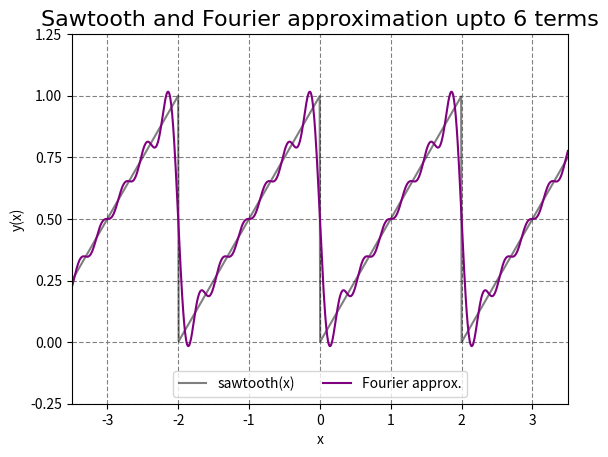

Here is the Python script that generated this plot:
# -*- coding: utf-8 -*-
"""
PHYS20161 Week 8 quiz Intro to matplotlib PRACTICE

This code is setup to produce a plot of Fourier Series of a sawtooth wave.
http://mathworld.wolfram.com/SawtoothWave.html
http://mathworld.wolfram.com/FourierSeriesSawtoothWave.html

Select the correct options on BlackBoard to produce the plot displayed.

[redacted]

"""

import matplotlib.pyplot as plt
import numpy as np

# Constants

NUMBER_OF_TERMS = 6  # number of terms in fourier series
PERIOD = 2


def sawtooth(x_variable, period_variable, amplitude=1):
    """
    Outputs a sawtooth that that starts at origin,
    with period and amplitude as given.

    x_variable (float)
    period_variable (float)
    amplitude(float) [default =1]
    """

    return (amplitude * (x_variable / period_variable
                         - np.floor(x_variable / period_variable)))


def sine_terms(x_variable, period_variable, index):
    """
    Returns sine terms for a given index for a fourier series of a
    sawtooth wave.

    x_variable (float)
    period_variable (float)
    index (int)
    """
    return ((1 / index)
            * np.sin(2 * index * np.pi * x_variable / (period_variable)))


def fourier_sawtooth(x_variable, period_variable, order, amplitude=1):
    """
    Outputs a fourier series representing a sawtooth wave upto a given order
    in the summation that that starts at origin, with period and amplitude as
    given.

    x_variable (float)
    period_variable (float)
    order (int)
    amplitude(float) [default = 1]
    """
    terms = 0

    if order > 0:
        # As plot routine iterates over x axis, need to be careful how we
        # iterate over sum of terms
        indices = np.arange(1, order + 1)
        for index in indices:
            terms = terms + sine_terms(x_variable, period_variable, index)

    # return amplitude * (0.5 - 1/np.pi * np.sum(terms))
        return amplitude * (0.5 - 1 / np.pi * terms)

    # If we return a constant value, need to ensure this is the same
    # dimension as array for plotting. Example of an edge case that needs
    # attention
    return np.full(len(x_variable), amplitude / 2)


# Plot creation

x_values = np.linspace(-3.5, 3.5, 1000)

fig = plt.figure()
ax = fig.add_subplot(111)

ax.set_title('Sawtooth and Fourier approximation upto {:d} terms'
             .format(NUMBER_OF_TERMS),
             fontname='Times New Roman', fontsize=16)
ax.set_xlabel('x', fontstyle=None)
ax.set_ylabel('y(x)')
ax.plot(x_values, sawtooth(x_values, PERIOD), label='sawtooth(x)', c='black',
        alpha=0.5)
ax.plot(x_values, fourier_sawtooth(x_values, PERIOD, NUMBER_OF_TERMS),
        label='Fourier approx.', color='purple')
ax.set_ylim(-0.25, 1.25)
ax.set_yticks(np.arange(-0.25, 1.5, 0.25))
ax.set_xlim(-3.5, 3.5)
ax.grid(True, color='grey', dashes=[4, 2])
ax.legend(loc='lower center', ncol=2)

plt.savefig('plot.png', dpi=300)
plt.show()
